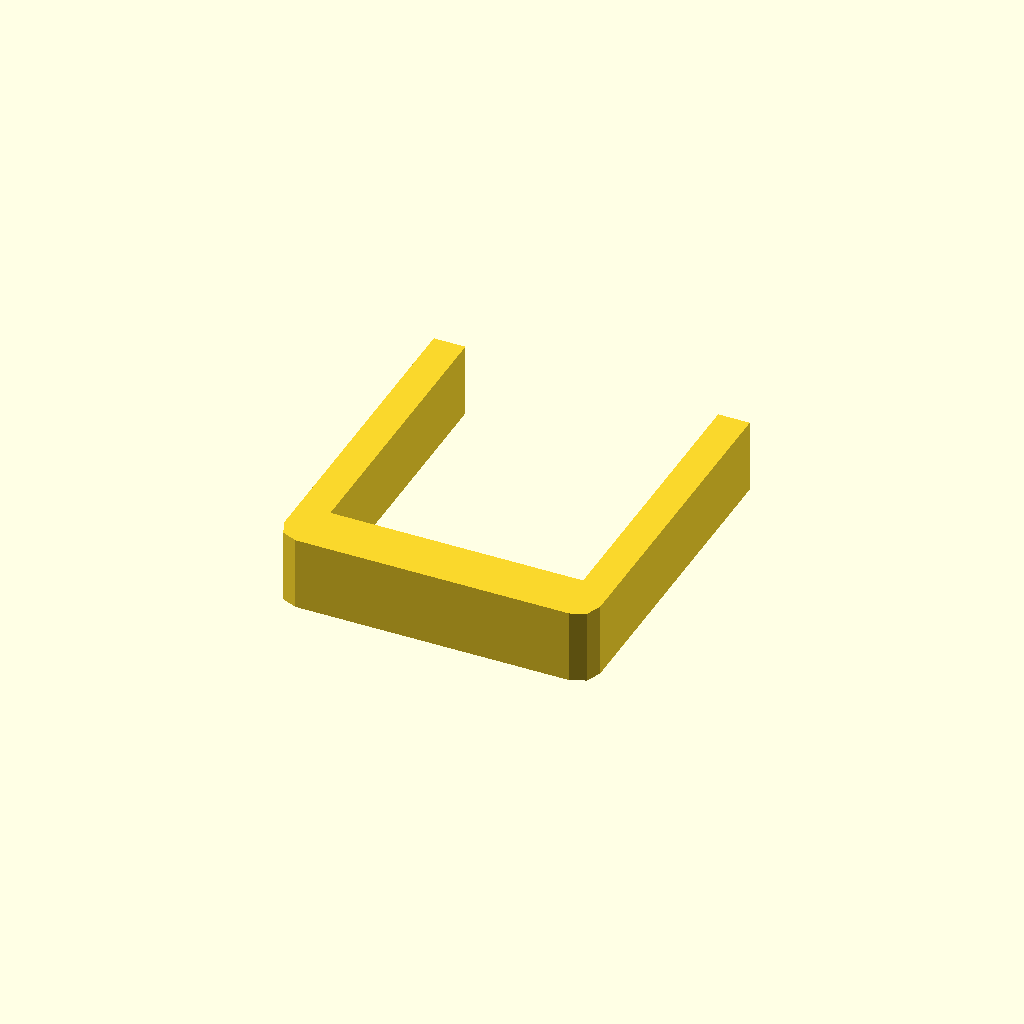
Cell 1: rendered with the file's own defaults.
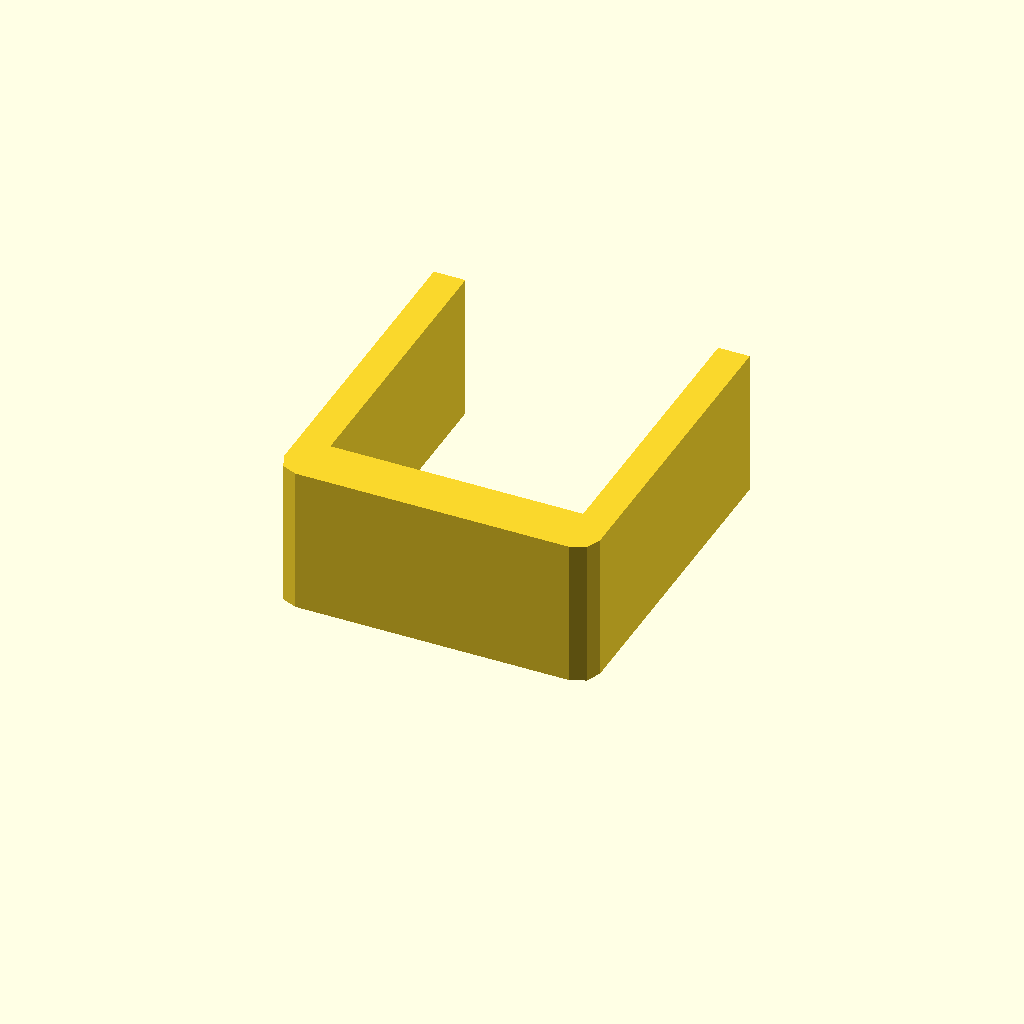
Cell 2 — profile_height set to 28, the other parameters unchanged.
One fixed orthographic camera (rotation 55°, 0°, 25°; colour scheme Cornfield) for every cell.
The OpenSCAD source (optional_data/data/sketch1/sinkframes/part_0043.scad):
$fn = 32;

// ----------------------------------------------------------------------
// Heat sink frame: 60 x 65 mm frame, 6 mm walls
// ----------------------------------------------------------------------

// --- parameters (mm) ---
profile_height = 14;      // extrusion height
profile_points = 12;      // points of the closed outline

profile = [[0, 4], [1.172, 1.172], [4, 0], [56, 0], [58.828, 1.172], [60, 4], [60, 65], [54, 65], [54, 10], [6, 10], [6, 65], [0, 65]];  // single closed polygon, 12 points, counter clockwise

// --- the one profile operation ---
linear_extrude(height = profile_height) polygon(points = profile);
Parameter table extracted from the source (name, type, default, range or options):
profile_height: number, default 14
profile_points: number, default 12
